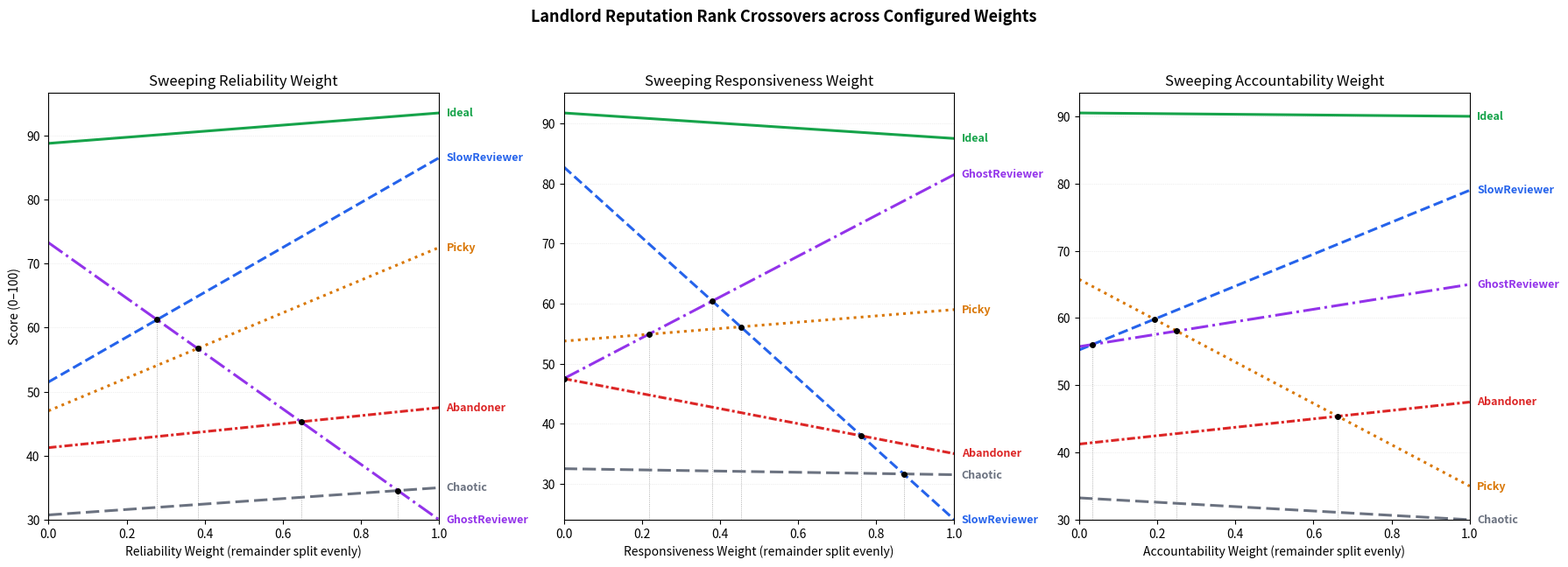

Generate this figure with matplotlib: (Note: this script raises an exception after producing the figure.)
"""
Rank-reversal analysis for the landlord reputation score (Q3).

Answers: "at what exact weight value does one landlord archetype overtake
another, and how robust is that crossover to noise?"

Unlike parameter_impact.py (which measures how strongly the score
correlates with each metric, for one homogeneous population) and
evaluation/agents/agentEvaluation.py (which runs a handful of LLM-narrated
personas through the real Canton ledger at a single fixed default weight),
this script:
  - simulates the 6 known landlord archetypes as noisy clusters (~3000
    samples each) around characteristic parameter values,
  - sweeps each role weight (w_rel, w_resp, w_acc) from 0 to 1 (remainder
    split evenly), entirely in closed-form Python — no ledger involved,
  - tracks each archetype's mean score and rank at every step, and
  - detects and reports the exact weight value where two archetypes swap
    rank order (a "crossover"), which is the actually interesting result:
    the weighted-sum formula is flat/monotonic per metric (see
    parameter_impact.py), but *rankings* between distinct behavior
    profiles are not — they flip at specific, discoverable thresholds.

Score formula (matches the Daml contracts' per-event component blend):
  Rel  = (eval_ratio                              + fb_fairness)     / 2
  Resp = (max(0, 1 - mean_eval_hours / capHours)   + fb_availability) / 2
  Acc  = (first_round_ratio                        + fb_clarity)      / 2
  score = (w_rel * Rel + w_resp * Resp + w_acc * Acc) * 100

Usage:
    python3.9 -m evaluation.landlords.rank_reversals
    python3.9 -m evaluation.landlords.rank_reversals --samples 5000 --steps 200
"""

from __future__ import annotations

import argparse

import numpy as np
import matplotlib.pyplot as plt

WEIGHT_AXES = ["Reliability Weight", "Responsiveness Weight", "Accountability Weight"]

# ── Archetype definitions ────────────────────────────────────────────────────
# Mean parameter values per archetype, expressed as fractions in [0, 1]
# (mean_eval_hours is a fraction of cap_hours, converted at sample time).
# Concentration controls how tight the noise is around the mean (higher =
# tighter), mirroring the underlying behavior consistently across samples.

ARCHETYPES: dict[str, dict[str, float]] = {
    "Ideal":         {"eval_ratio": 0.95, "mean_eval_hours_frac": 0.15, "first_round_ratio": 0.90, "fb_fairness": 0.92, "fb_availability": 0.90, "fb_clarity": 0.90},
    "SlowReviewer":  {"eval_ratio": 0.93, "mean_eval_hours_frac": 0.82, "first_round_ratio": 0.80, "fb_fairness": 0.80, "fb_availability": 0.30, "fb_clarity": 0.78},
    "GhostReviewer": {"eval_ratio": 0.30, "mean_eval_hours_frac": 0.17, "first_round_ratio": 0.70, "fb_fairness": 0.30, "fb_availability": 0.80, "fb_clarity": 0.60},
    "Picky":         {"eval_ratio": 0.85, "mean_eval_hours_frac": 0.42, "first_round_ratio": 0.35, "fb_fairness": 0.60, "fb_availability": 0.60, "fb_clarity": 0.35},
    "Abandoner":     {"eval_ratio": 0.50, "mean_eval_hours_frac": 0.75, "first_round_ratio": 0.50, "fb_fairness": 0.45, "fb_availability": 0.45, "fb_clarity": 0.45},
    "Chaotic":       {"eval_ratio": 0.40, "mean_eval_hours_frac": 0.67, "first_round_ratio": 0.30, "fb_fairness": 0.30, "fb_availability": 0.30, "fb_clarity": 0.30},
}

COLORS = {
    "Ideal": "#16A34A", "SlowReviewer": "#2563EB", "GhostReviewer": "#9333EA",
    "Picky": "#D97706", "Abandoner": "#DC2626", "Chaotic": "#6B7280",
}


def compute_score(archetype: dict[str, float], weights: tuple[float, float, float]) -> float:
    """Deterministic score from an archetype's characteristic (mean) values."""
    w_rel, w_resp, w_acc = weights
    rel = (archetype["eval_ratio"] + archetype["fb_fairness"]) / 2
    resp = (max(0.0, 1 - archetype["mean_eval_hours_frac"]) + archetype["fb_availability"]) / 2
    acc = (archetype["first_round_ratio"] + archetype["fb_clarity"]) / 2
    return (w_rel * rel + w_resp * resp + w_acc * acc) * 100


def sweep_weight(axis: int, steps: int) -> np.ndarray:
    t = np.linspace(0.0, 1.0, steps + 1)
    weights = np.empty((steps + 1, 3))
    other = (1.0 - t) / 2.0
    for col in range(3):
        weights[:, col] = t if col == axis else other
    return weights


def scores_per_step(weight_sweep: np.ndarray) -> dict[str, np.ndarray]:
    """Returns {archetype: array of score per sweep step}."""
    n_steps = weight_sweep.shape[0]
    result = {name: np.empty(n_steps) for name in ARCHETYPES}
    for j in range(n_steps):
        weights = tuple(weight_sweep[j])
        for name, archetype in ARCHETYPES.items():
            result[name][j] = compute_score(archetype, weights)
    return result


def find_crossovers(t: np.ndarray, mean_scores: dict[str, np.ndarray]) -> list[tuple[float, str, str]]:
    """Detects every (weight_value, nameA, nameB) where two archetypes swap
    rank order between consecutive sweep steps, via linear interpolation."""
    names = list(mean_scores.keys())
    crossovers = []
    for a in range(len(names)):
        for b in range(a + 1, len(names)):
            name_a, name_b = names[a], names[b]
            diff = mean_scores[name_a] - mean_scores[name_b]
            sign_changes = np.where(np.diff(np.sign(diff)) != 0)[0]
            for i in sign_changes:
                t0, t1 = t[i], t[i + 1]
                d0, d1 = diff[i], diff[i + 1]
                if d1 == d0:
                    continue
                w_cross = t0 + (t1 - t0) * (-d0) / (d1 - d0)
                crossovers.append((w_cross, name_a, name_b))
    return sorted(crossovers, key=lambda c: c[0])


def print_crossovers(axis_name: str, crossovers: list[tuple[float, str, str]]) -> None:
    if not crossovers:
        print(f"  {axis_name}: no rank crossovers")
        return
    for w_cross, name_a, name_b in crossovers:
        print(f"  {axis_name} = {w_cross:.3f}: {name_a} <-> {name_b} swap rank order")


LINESTYLES = {
    "Ideal": "-", "SlowReviewer": "--", "GhostReviewer": "-.",
    "Picky": ":", "Abandoner": (0, (3, 1, 1, 1)), "Chaotic": (0, (5, 2)),
}


def plot_bump_charts(
    all_mean_scores: list[dict[str, np.ndarray]], all_crossovers: list[list[tuple[float, str, str]]],
    steps: int, out_path: str,
) -> None:
    fig, axes = plt.subplots(1, 3, figsize=(18, 6.5))
    t = np.linspace(0.0, 1.0, steps + 1)

    for ax, mean_scores, crossovers, axis_name in zip(axes, all_mean_scores, all_crossovers, WEIGHT_AXES):
        names = list(mean_scores.keys())

        for name in names:
            ax.plot(t, mean_scores[name], label=name, color=COLORS[name],
                     linestyle=LINESTYLES[name], linewidth=2.2)
            # Direct end-of-line label, offset slightly to reduce overlap.
            ax.annotate(name, xy=(1.0, mean_scores[name][-1]), xytext=(6, 0),
                        textcoords="offset points", color=COLORS[name],
                        fontsize=9, va="center", fontweight="bold")

        y_min = min(mean_scores[name].min() for name in names)
        for w_cross, name_a, _ in crossovers:
            score_cross = np.interp(w_cross, t, mean_scores[name_a])
            ax.plot(w_cross, score_cross, marker="o", color="black", markersize=4, zorder=5)
            ax.plot([w_cross, w_cross], [y_min, score_cross], color="#999999", linewidth=0.6, linestyle=":", zorder=1)

        ax.set_xlim(0.0, 1.0)
        ax.set_ylim(bottom=y_min)
        ax.margins(x=0.18)
        ax.set_xlabel(f"{axis_name} (remainder split evenly)")
        ax.set_title(f"Sweeping {axis_name}")
        ax.grid(axis="y", linestyle=":", linewidth=0.5, alpha=0.4)

    axes[0].set_ylabel("Score (0–100)")
    fig.suptitle(
        "Landlord Reputation Rank Crossovers across Configured Weights",
        fontsize=13, fontweight="bold", y=0.99,
    )
    fig.tight_layout(rect=[0, 0, 1, 0.95])
    fig.savefig(out_path, dpi=150, bbox_inches="tight")
    print(f"  Saved bump charts to {out_path}")


def main() -> None:
    parser = argparse.ArgumentParser(description="Rank-reversal analysis for the landlord reputation score (Q3)")
    parser.add_argument("--steps", type=int, default=100, help="Sweep resolution per weight axis (default: 100)")
    parser.add_argument("--out", type=str, default="evaluation/landlords/weightsRank.png", help="Output chart path")
    args = parser.parse_args()

    W = 78
    print(f"\n{'═' * W}")
    print("  Rank crossovers per weight sweep")
    print(f"{'═' * W}")

    all_mean_scores = []
    all_crossovers = []
    t = np.linspace(0.0, 1.0, args.steps + 1)
    for axis, axis_name in enumerate(WEIGHT_AXES):
        weight_sweep = sweep_weight(axis, args.steps)
        scores = scores_per_step(weight_sweep)
        crossovers = find_crossovers(t, scores)
        print_crossovers(axis_name, crossovers)
        all_mean_scores.append(scores)
        all_crossovers.append(crossovers)
    print()

    plot_bump_charts(all_mean_scores, all_crossovers, args.steps, args.out)


if __name__ == "__main__":
    main()
